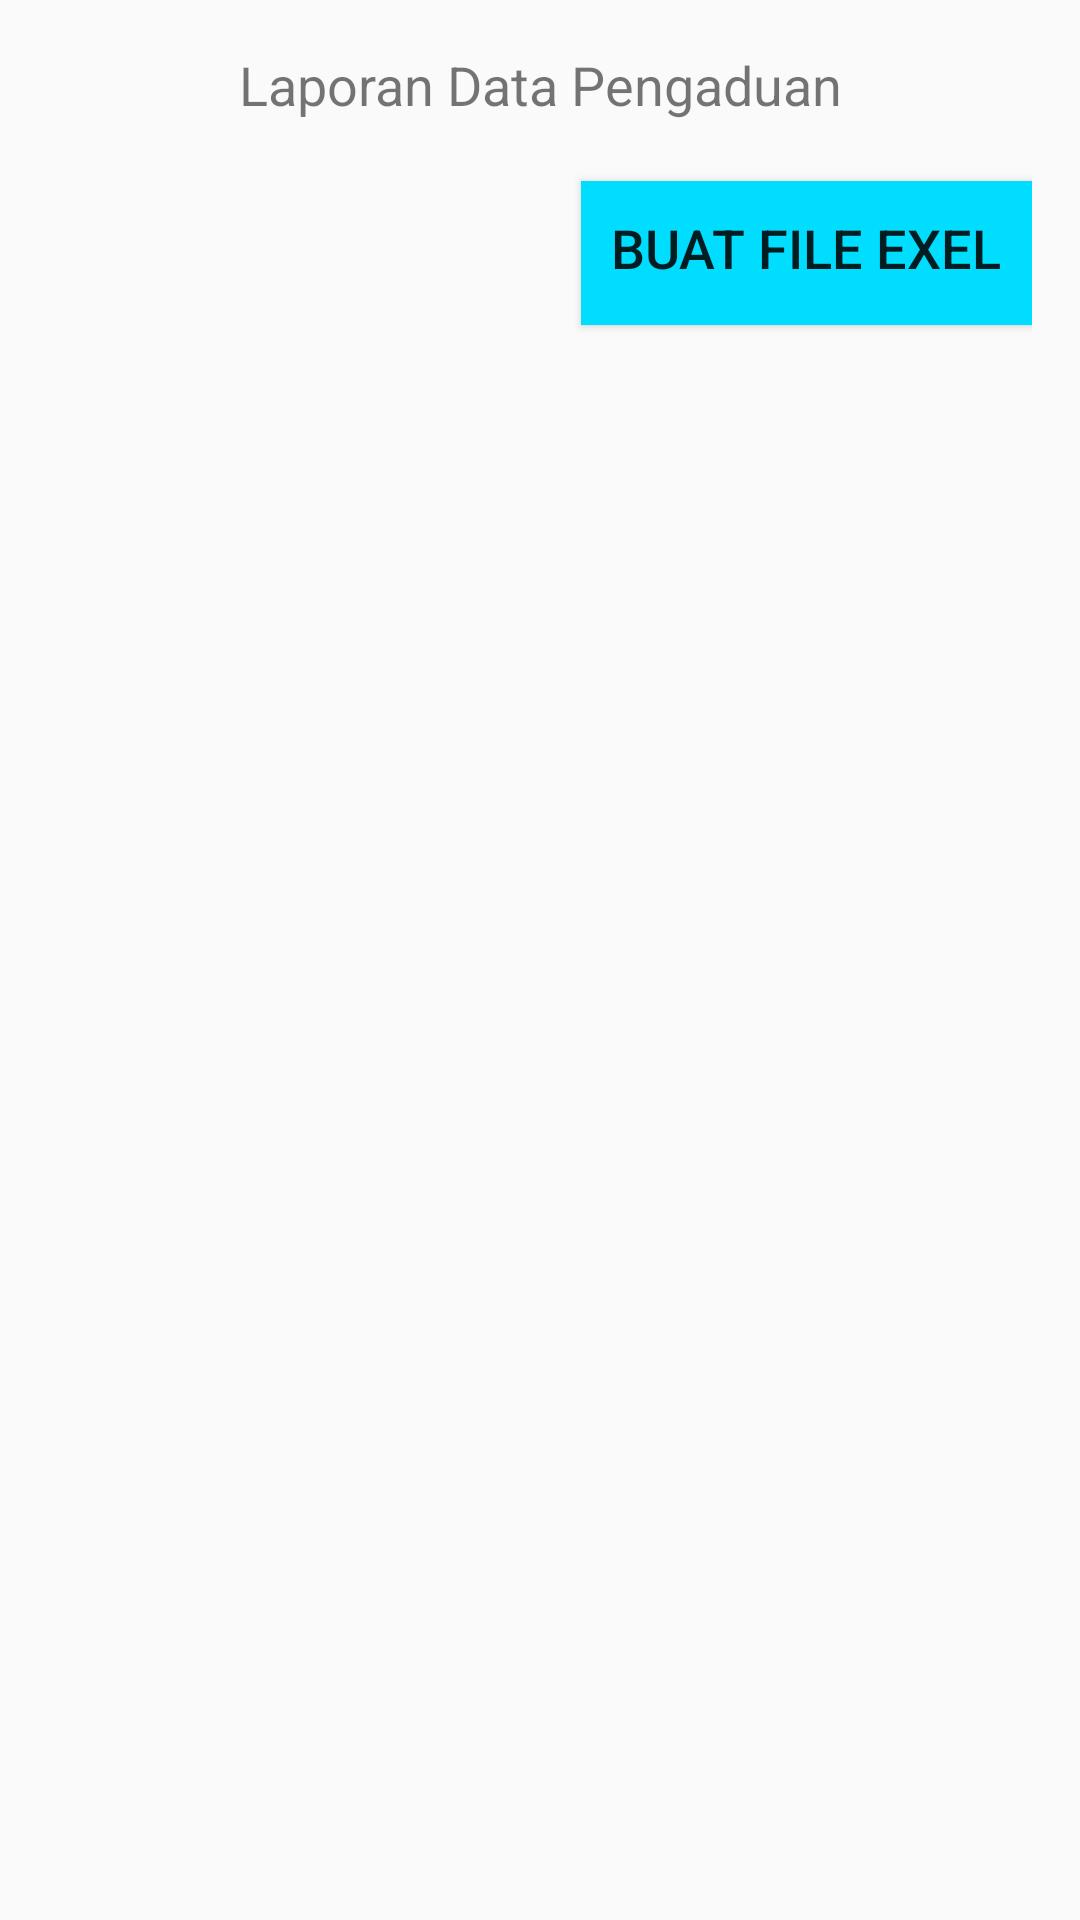

Write the Android layout XML for this screen, with the resource values it uses.
<!-- AndroidManifest.xml: application theme AppTheme -->
<!-- res/layout/fragment_laporan_akhir_pengaduan.xml -->
<RelativeLayout xmlns:android="http://schemas.android.com/apk/res/android"
    xmlns:tools="http://schemas.android.com/tools"
    android:layout_width="match_parent"
    android:layout_height="match_parent"
    android:padding="16dp"
    tools:context="com.example.user.laporanpengaduanadmin.mFragments.LaporanAkhirPengaduanFragment">

    
    <LinearLayout
        android:layout_width="match_parent"
        android:layout_height="match_parent"
        android:orientation="vertical">

        <TextView
            android:layout_width="match_parent"
            android:layout_height="wrap_content"
            android:gravity="center_horizontal"
            android:text="Laporan Data Pengaduan"
            android:layout_marginBottom="20dp"
            android:textSize="18sp"/>

        <Button
            android:id="@+id/writeExcel"
            android:layout_width="wrap_content"
            android:layout_height="wrap_content"
            android:gravity="center_horizontal"
            android:text="Buat File Exel"
            android:layout_gravity="end"
            android:paddingTop="10dp"
            android:paddingLeft="10dp"
            android:paddingRight="10dp"
            android:textSize="18sp"
            android:background="@android:color/holo_blue_bright"/>

        <ListView
            android:layout_width="match_parent"
            android:layout_height="wrap_content"
            android:id="@+id/lv_LaporanAkhir"
            android:layout_marginTop="30dp">
        </ListView>
    </LinearLayout>


</RelativeLayout>
<!-- resources referenced by this layout -->
<resources>
  <style name="AppTheme" parent="Theme.AppCompat.Light.DarkActionBar">
          
          <item name="colorPrimary">@color/colorPrimary</item>
          <item name="colorPrimaryDark">@color/colorPrimaryDark</item>
          <item name="colorAccent">@color/colorAccent</item>
      </style>
  <!-- not gathered from this repository: default colours our renderer supplied (Android Studio template values) -->
  <color name="colorPrimary">#FF6200EE</color>
  <color name="colorPrimaryDark">#FF3700B3</color>
  <color name="colorAccent">#FF03DAC5</color>
</resources>
